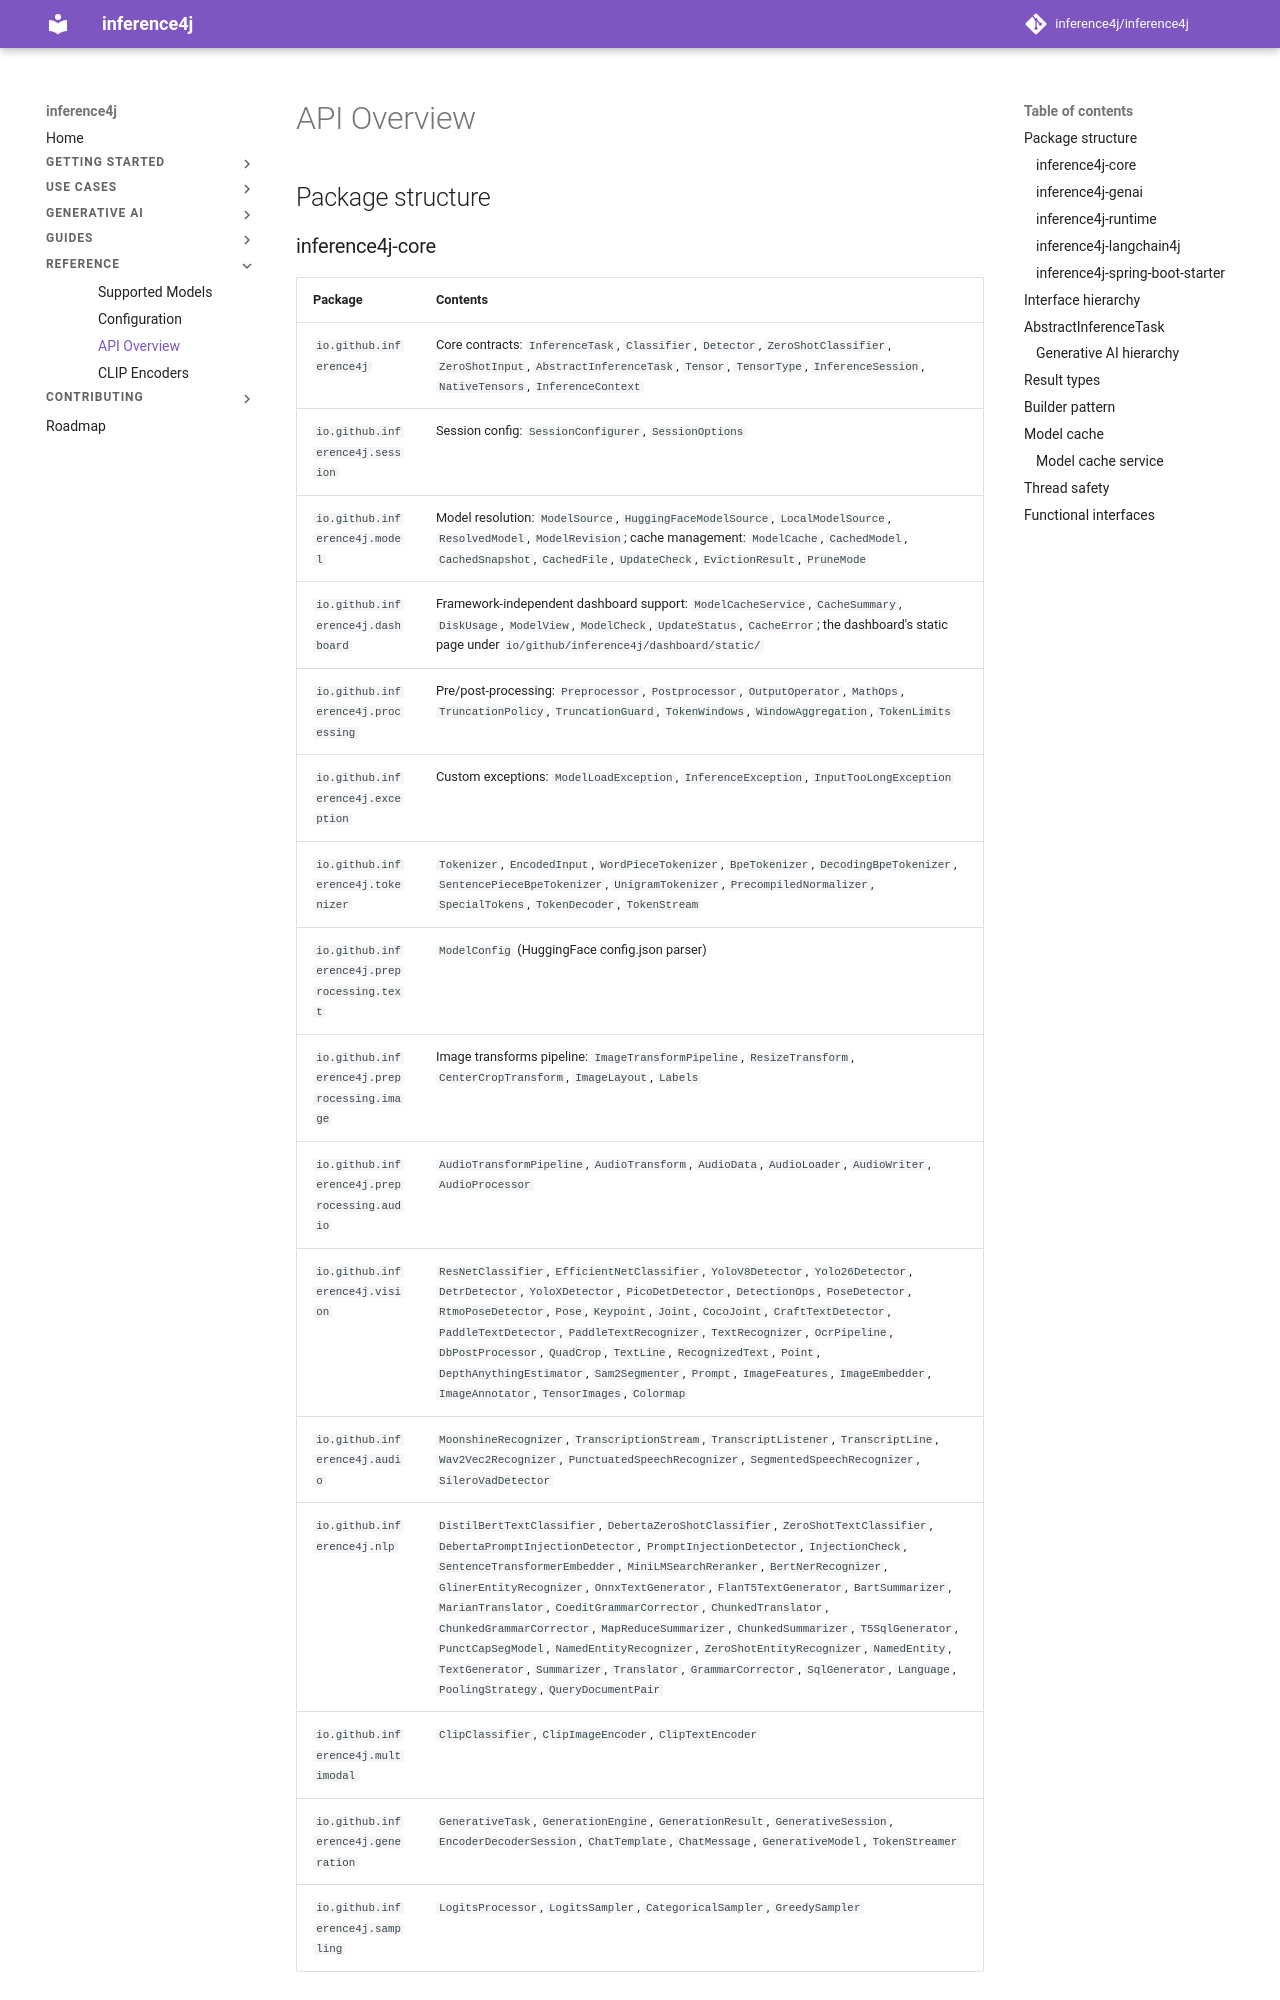

repository: inference4j/inference4j · page: reference/api-overview/index.html · generator: mkdocs

# API Overview

## Package structure

### inference4j-core

| Package | Contents |
|---------|----------|
| `io.github.inference4j` | Core contracts: `InferenceTask`, `Classifier`, `Detector`, `ZeroShotClassifier`, `ZeroShotInput`, `AbstractInferenceTask`, `Tensor`, `TensorType`, `InferenceSession`, `NativeTensors`, `InferenceContext` |
| `io.github.inference4j.session` | Session config: `SessionConfigurer`, `SessionOptions` |
| `io.github.inference4j.model` | Model resolution: `ModelSource`, `HuggingFaceModelSource`, `LocalModelSource`, `ResolvedModel`, `ModelRevision`; cache management: `ModelCache`, `CachedModel`, `CachedSnapshot`, `CachedFile`, `UpdateCheck`, `EvictionResult`, `PruneMode` |
| `io.github.inference4j.dashboard` | Framework-independent dashboard support: `ModelCacheService`, `CacheSummary`, `DiskUsage`, `ModelView`, `ModelCheck`, `UpdateStatus`, `CacheError`; the dashboard's static page under `io/github/inference4j/dashboard/static/` |
| `io.github.inference4j.processing` | Pre/post-processing: `Preprocessor`, `Postprocessor`, `OutputOperator`, `MathOps`, `TruncationPolicy`, `TruncationGuard`, `TokenWindows`, `WindowAggregation`, `TokenLimits` |
| `io.github.inference4j.exception` | Custom exceptions: `ModelLoadException`, `InferenceException`, `InputTooLongException` |
| `io.github.inference4j.tokenizer` | `Tokenizer`, `EncodedInput`, `WordPieceTokenizer`, `BpeTokenizer`, `DecodingBpeTokenizer`, `SentencePieceBpeTokenizer`, `UnigramTokenizer`, `PrecompiledNormalizer`, `SpecialTokens`, `TokenDecoder`, `TokenStream` |
| `io.github.inference4j.preprocessing.text` | `ModelConfig` (HuggingFace config.json parser) |
| `io.github.inference4j.preprocessing.image` | Image transforms pipeline: `ImageTransformPipeline`, `ResizeTransform`, `CenterCropTransform`, `ImageLayout`, `Labels` |
| `io.github.inference4j.preprocessing.audio` | `AudioTransformPipeline`, `AudioTransform`, `AudioData`, `AudioLoader`, `AudioWriter`, `AudioProcessor` |
| `io.github.inference4j.vision` | `ResNetClassifier`, `EfficientNetClassifier`, `YoloV8Detector`, `Yolo26Detector`, `DetrDetector`, `YoloXDetector`, `PicoDetDetector`, `DetectionOps`, `PoseDetector`, `RtmoPoseDetector`, `Pose`, `Keypoint`, `Joint`, `CocoJoint`, `CraftTextDetector`, `PaddleTextDetector`, `PaddleTextRecognizer`, `TextRecognizer`, `OcrPipeline`, `DbPostProcessor`, `QuadCrop`, `TextLine`, `RecognizedText`, `Point`, `DepthAnythingEstimator`, `Sam2Segmenter`, `Prompt`, `ImageFeatures`, `ImageEmbedder`, `ImageAnnotator`, `TensorImages`, `Colormap` |
| `io.github.inference4j.audio` | `MoonshineRecognizer`, `TranscriptionStream`, `TranscriptListener`, `TranscriptLine`, `Wav2Vec2Recognizer`, `PunctuatedSpeechRecognizer`, `SegmentedSpeechRecognizer`, `SileroVadDetector` |
| `io.github.inference4j.nlp` | `DistilBertTextClassifier`, `DebertaZeroShotClassifier`, `ZeroShotTextClassifier`, `DebertaPromptInjectionDetector`, `PromptInjectionDetector`, `InjectionCheck`, `SentenceTransformerEmbedder`, `MiniLMSearchReranker`, `BertNerRecognizer`, `GlinerEntityRecognizer`, `OnnxTextGenerator`, `FlanT5TextGenerator`, `BartSummarizer`, `MarianTranslator`, `CoeditGrammarCorrector`, `ChunkedTranslator`, `ChunkedGrammarCorrector`, `MapReduceSummarizer`, `ChunkedSummarizer`, `T5SqlGenerator`, `PunctCapSegModel`, `NamedEntityRecognizer`, `ZeroShotEntityRecognizer`, `NamedEntity`, `TextGenerator`, `Summarizer`, `Translator`, `GrammarCorrector`, `SqlGenerator`, `Language`, `PoolingStrategy`, `QueryDocumentPair` |
| `io.github.inference4j.multimodal` | `ClipClassifier`, `ClipImageEncoder`, `ClipTextEncoder` |
| `io.github.inference4j.generation` | `GenerativeTask`, `GenerationEngine`, `GenerationResult`, `GenerativeSession`, `EncoderDecoderSession`, `ChatTemplate`, `ChatMessage`, `GenerativeModel`, `TokenStreamer` |
| `io.github.inference4j.sampling` | `LogitsProcessor`, `LogitsSampler`, `CategoricalSampler`, `GreedySampler` |
